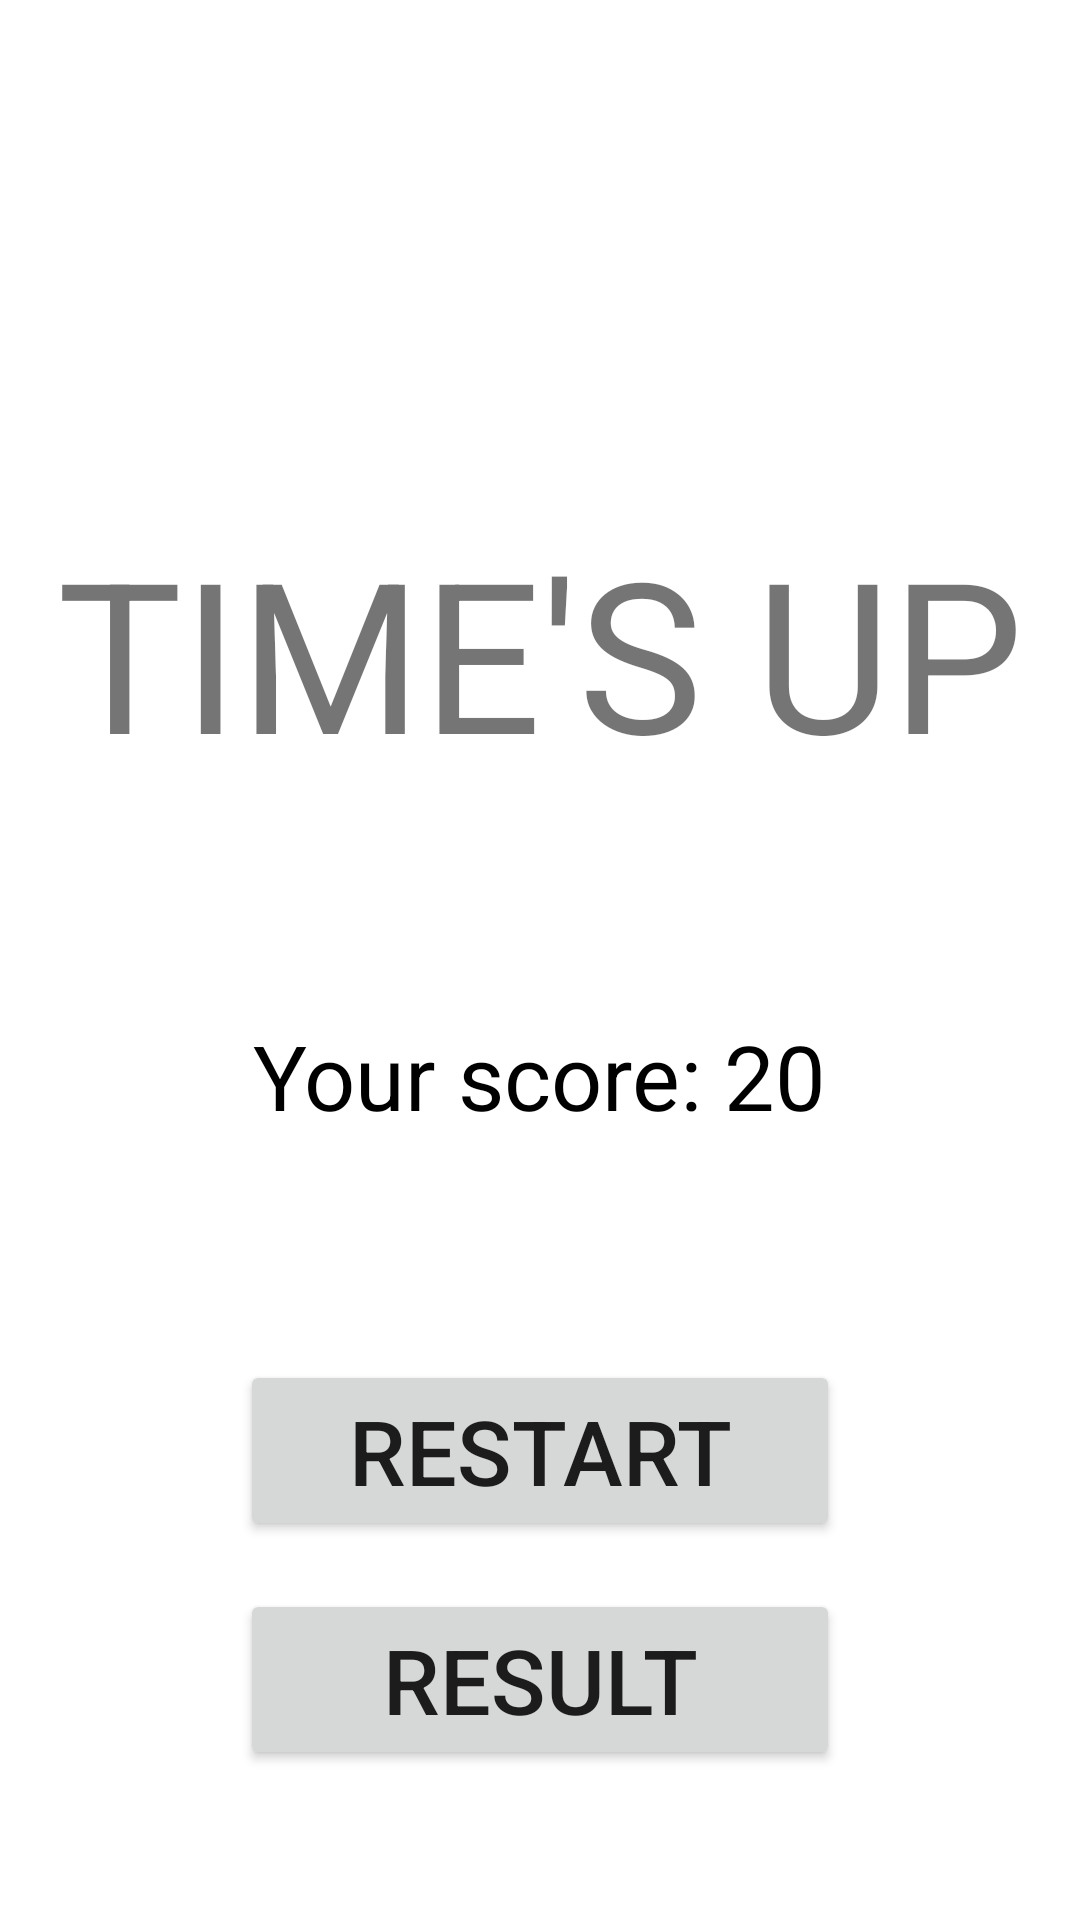

Android layout source for this screen:
<!-- AndroidManifest.xml: application theme Theme.MathGameRandom -->
<!-- res/layout/activity_result.xml -->
<?xml version="1.0" encoding="utf-8"?>
<androidx.constraintlayout.widget.ConstraintLayout xmlns:android="http://schemas.android.com/apk/res/android"
    xmlns:app="http://schemas.android.com/apk/res-auto"
    xmlns:tools="http://schemas.android.com/tools"
    android:layout_width="match_parent"
    android:layout_height="match_parent"
    tools:context=".Result">

    <TextView
        android:id="@+id/textview1"
        android:layout_width="wrap_content"
        android:layout_height="wrap_content"
        android:layout_margin="16dp"
        android:text="TIME'S UP"
        android:textSize="70dp"
        app:layout_constraintBottom_toBottomOf="parent"
        app:layout_constraintEnd_toEndOf="parent"
        app:layout_constraintStart_toStartOf="parent"
        app:layout_constraintTop_toTopOf="parent"
        app:layout_constraintVertical_bias="0.3" />

    <Button
        android:id="@+id/restartbutton"
        android:layout_width="200dp"
        android:layout_height="wrap_content"
        android:layout_margin="16dp"
        android:text="RESTART"
        android:textSize="30sp"
        app:layout_constraintBottom_toTopOf="@id/resultbutton"
        app:layout_constraintEnd_toEndOf="parent"
        app:layout_constraintStart_toStartOf="parent" />


    <TextView
        android:id="@+id/tvscoree"
        android:layout_width="wrap_content"
        android:layout_height="wrap_content"
        android:layout_margin="16dp"
        android:text="Your score: 20"
        android:textColor="@color/black"
        android:textSize="30sp"
        app:layout_constraintEnd_toEndOf="parent"
        app:layout_constraintStart_toStartOf="parent"
        app:layout_constraintTop_toBottomOf="@id/textview1"
        app:layout_constraintBottom_toTopOf="@id/restartbutton" />

    <Button
        android:id="@+id/resultbutton"
        android:layout_width="200dp"
        android:layout_height="wrap_content"
        android:layout_marginBottom="50dp"
        android:text="RESULT"
        android:textSize="30sp"
        app:layout_constraintBottom_toBottomOf="parent"
        app:layout_constraintEnd_toEndOf="parent"
        app:layout_constraintStart_toStartOf="parent" />
</androidx.constraintlayout.widget.ConstraintLayout>
<!-- resources referenced by this layout -->
<resources>
  <style name="Theme.MathGameRandom" parent="Theme.MaterialComponents.DayNight.DarkActionBar">
          
          <item name="colorPrimary">@color/purple_500</item>
          <item name="colorPrimaryVariant">@color/purple_700</item>
          <item name="colorOnPrimary">@color/white</item>
          
          <item name="colorSecondary">@color/teal_200</item>
          <item name="colorSecondaryVariant">@color/teal_700</item>
          <item name="colorOnSecondary">@color/black</item>
          
          <item name="android:statusBarColor" tools:targetApi="l">?attr/colorPrimaryVariant</item>
          
      </style>
  <!-- not gathered from this repository: default colours our renderer supplied (Android Studio template values) -->
  <color name="purple_500">#FF6200EE</color>
  <color name="purple_700">#FF3700B3</color>
  <color name="teal_200">#FF03DAC5</color>
  <color name="teal_700">#FF018786</color>
  <color name="black">#FF000000</color>
  <color name="white">#FFFFFFFF</color>
</resources>
